Photos from the image-classification dataset "datera-v2" in the GitHub repository AffrizaWildanFauzan/datera-v2. Its 30 classes are: Albizia saponaria, Dendrobium leonis, Dracaena trifasciata, Echinodorus radican, Gymnocalycium, Hopea bilitonensis, Impatiens walleriana, Lagerstroemia speciosa, Ixora acuminata, Monstera adansonii, Nepenthes sumatrana, Alocasia Black Velvet, Nepenthes reinwardtiana, Ochna kirkii, Philodendron Lemon, Portulaca sp, Quassia amara, Reutealis trisperma, Rosa sp, Russelia equisetiformis, Syzygium myrtifolium, Tabernaemontana corymbosa, Anacampseros rufescens Sunrise, 3 apocynacaea, Areca catechu, Catharanthus roseus, Ceiba pentandra, Cuphea hyssopifolia, Cymbidium bicolor, Dendrobium Uthai White.

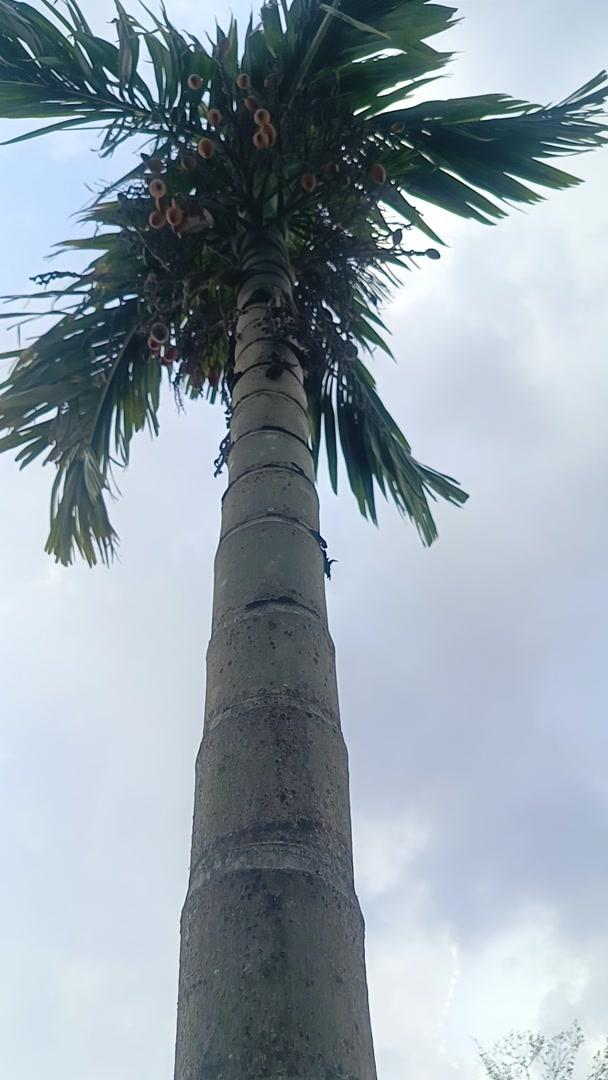
Label: Areca catechu

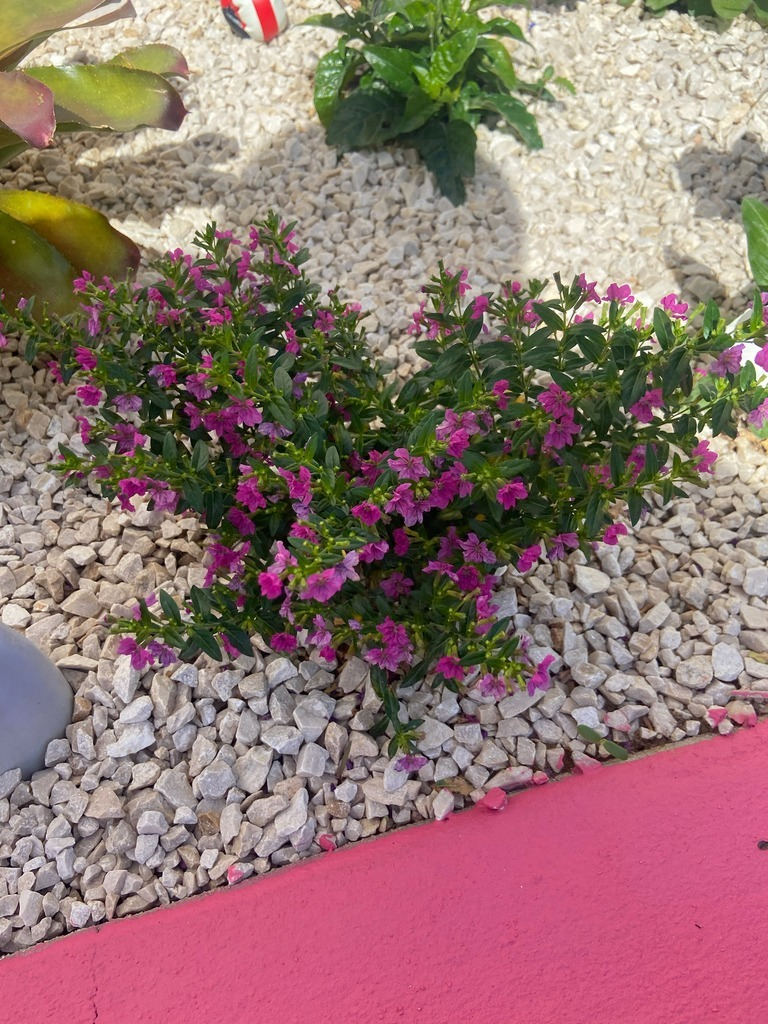
Label: Cuphea hyssopifolia

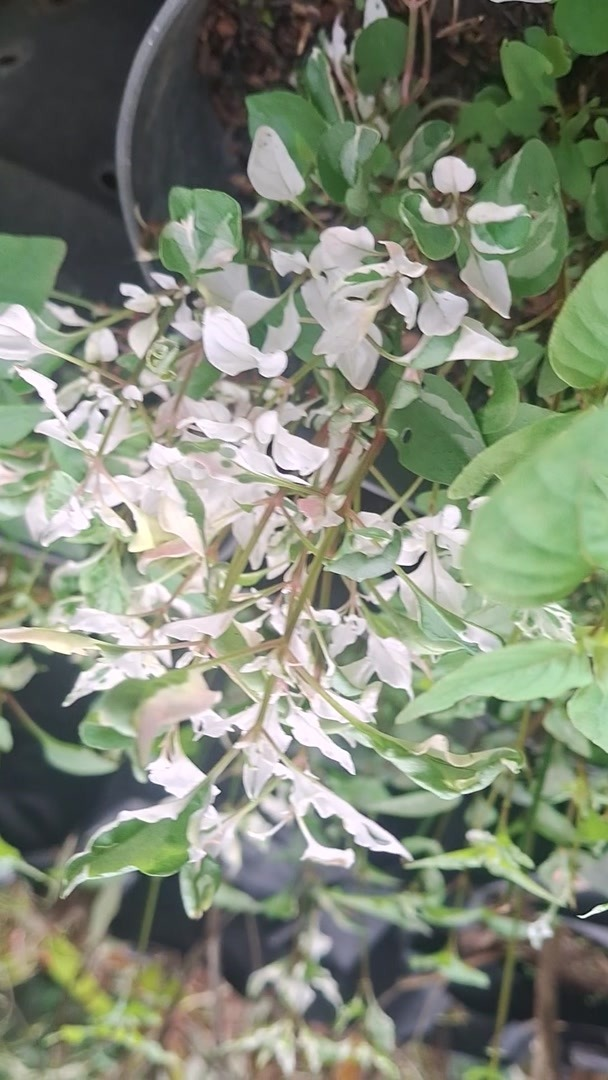
Label: Portulaca sp

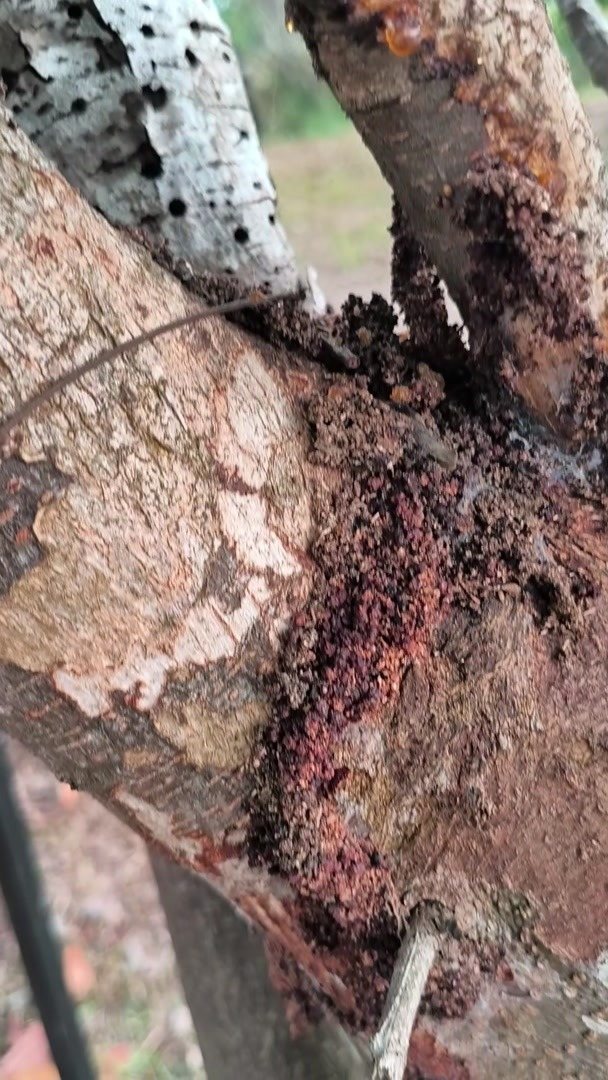
Label: Albizia saponaria

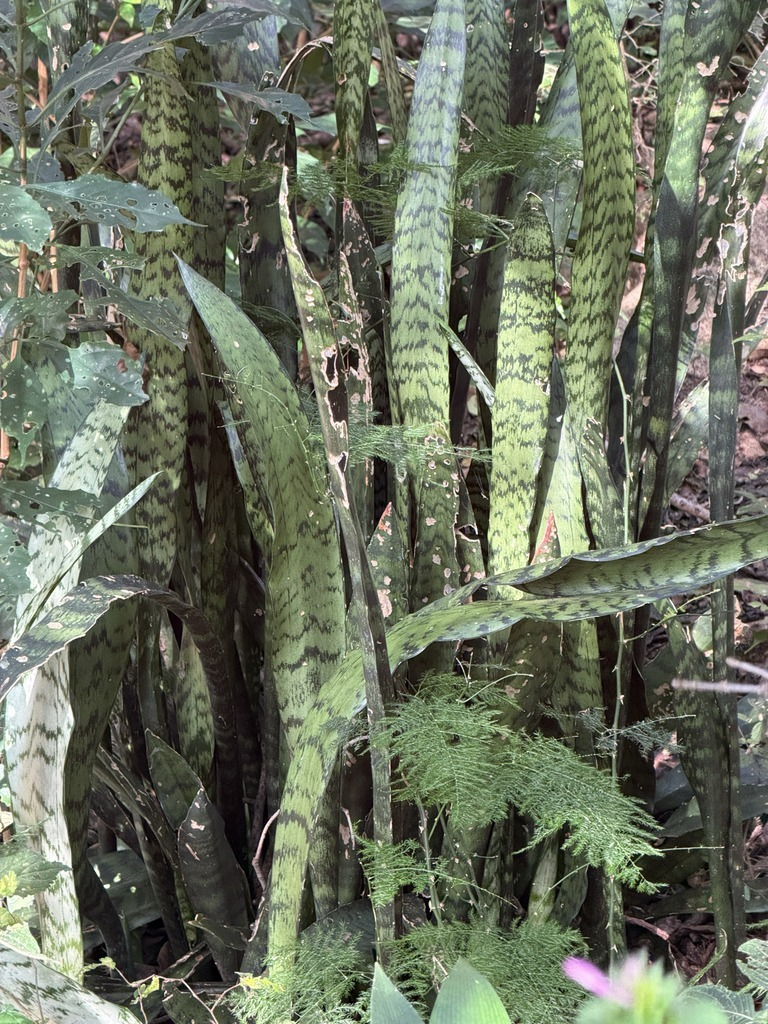
Label: Dracaena trifasciata

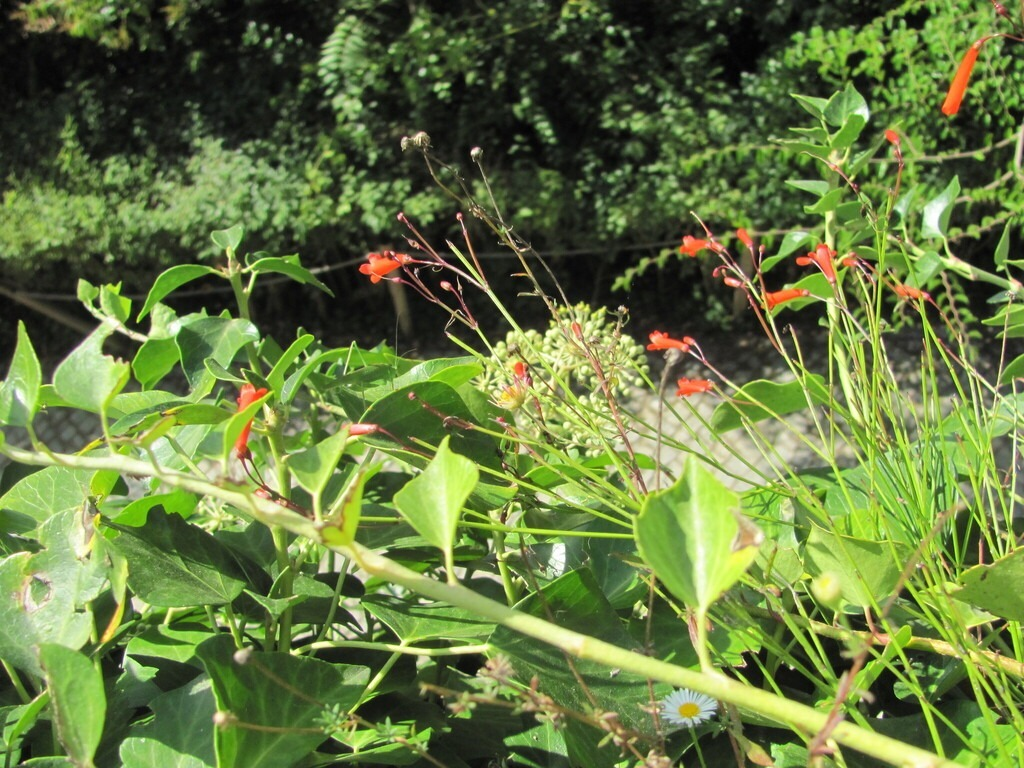
Label: Russelia equisetiformis
